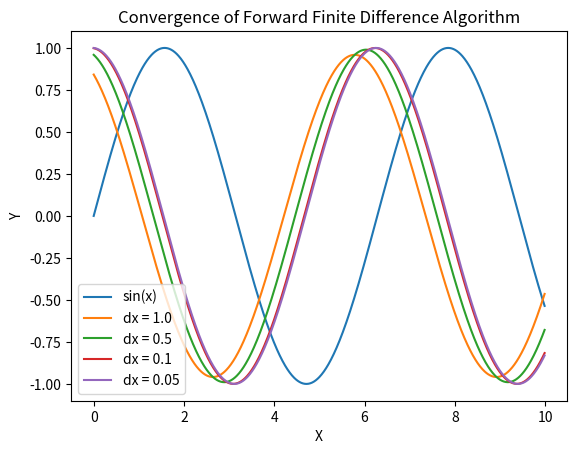

Generate this figure with matplotlib:
# derivatives of functions or just arrays of data can be approximated by numerical methods

# finite difference method - forward difference
# @params:
#   func: a continuous function of one variable x
#   a: the value of x at which to compute the derivative
#   dx: the magnitude of finite difference over which the change in the function is calculated
def forward_fd(func, a, dx):
	dy = func(a + dx) - func(a)
	return dy / dx

from math import sin
import matplotlib.pyplot as plt

x = [i*0.01 for i in range(1000)]
y = [sin(a) for a in x]

dx = 1e-10 # very small amount


fig, ax = plt.subplots()
line0, = ax.plot(x, y, label="sin(x)")

for dx in [1.0, 0.5, 0.1, 0.05]:
	dydx = [forward_fd(sin, a, dx) for a in x]
	line, = ax.plot(x, dydx, label=f"dx = {dx}")

plt.title("Convergence of Forward Finite Difference Algorithm")
plt.xlabel("X")
plt.ylabel("Y")
plt.legend()
plt.savefig("forward_finite_difference.png", dpi=100)
plt.show()